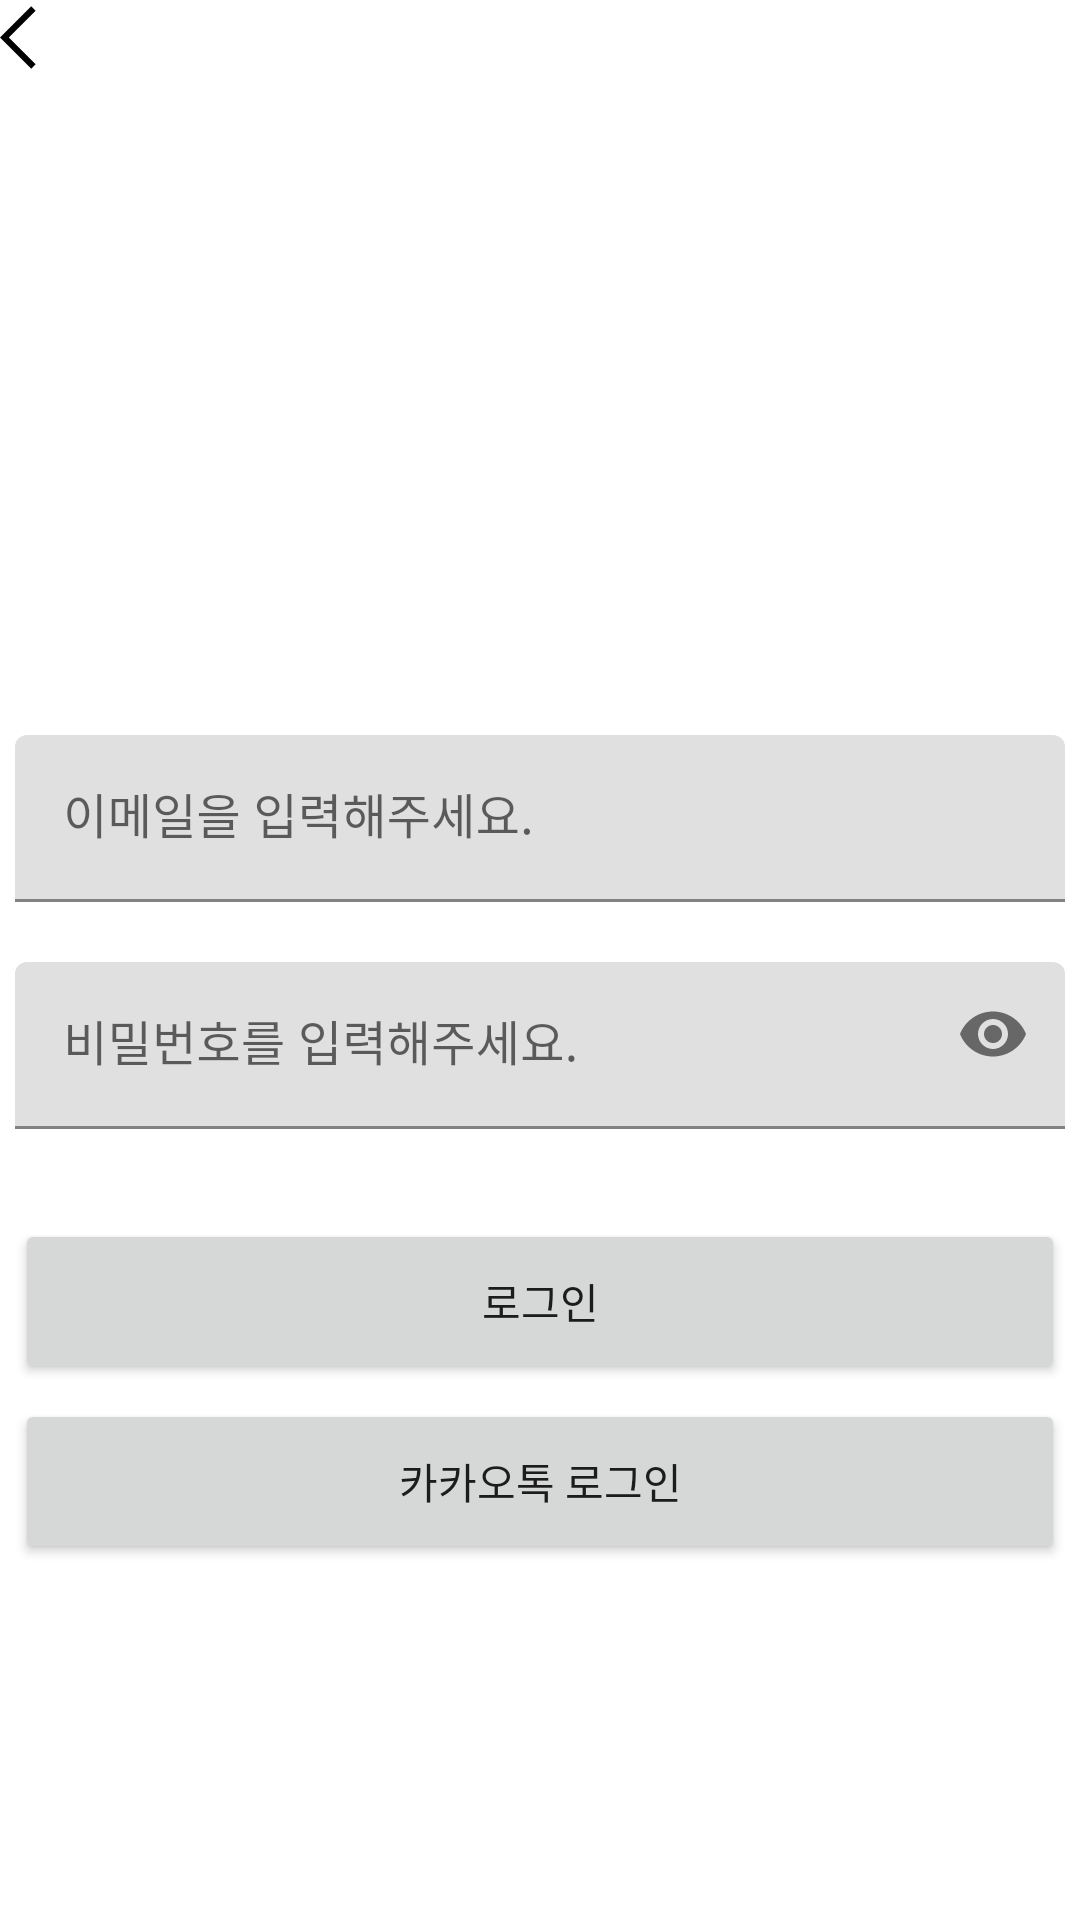

This screen was rendered from an Android layout file. Write that file and the resources it references.
<!-- AndroidManifest.xml: application theme Theme.My_Project -->
<!-- res/layout/activity_login.xml -->
<?xml version="1.0" encoding="utf-8"?>
<LinearLayout xmlns:android="http://schemas.android.com/apk/res/android"
    xmlns:app="http://schemas.android.com/apk/res-auto"
    xmlns:tools="http://schemas.android.com/tools"
    android:layout_width="match_parent"
    android:layout_height="match_parent"
    android:layout_margin="15dp"
    android:orientation="vertical"
    tools:context=".info_add.Login">

    <LinearLayout
        android:layout_width="wrap_content"
        android:layout_height="wrap_content"
        android:layout_marginBottom="220dp"
        android:gravity="center">

        <ImageButton
            android:id="@+id/back_home"
            android:layout_width="wrap_content"
            android:layout_height="wrap_content"
            android:background="@color/white"
            android:src="@drawable/arrow_back_ios_fill0_wght400_grad0_opsz48">
        </ImageButton>

    </LinearLayout>

    
    <com.google.android.material.textfield.TextInputLayout
        android:layout_width="match_parent"
        android:layout_height="wrap_content"
        android:gravity="center"
        app:passwordToggleEnabled="false"
        android:layout_marginBottom="20dp">

        <EditText
            android:id="@+id/emailET"
            android:layout_width="350dp"
            android:layout_height="wrap_content"
            android:fontFamily="@font/bmjua_font"
            android:hint="@string/loginemailInput" />

    </com.google.android.material.textfield.TextInputLayout>

    
    <com.google.android.material.textfield.TextInputLayout
        android:layout_width="match_parent"
        android:layout_height="wrap_content"
        android:gravity="center"
        app:passwordToggleEnabled="true">

        <EditText
            android:id="@+id/pwET"
            android:layout_width="350dp"
            android:layout_height="wrap_content"
            android:fontFamily="@font/bmjua_font"
            android:hint="@string/loginpwInput"
            android:inputType="textPassword" />

    </com.google.android.material.textfield.TextInputLayout>

    
    <LinearLayout
        android:layout_width="match_parent"
        android:layout_height="wrap_content"
        android:orientation="vertical"
        android:layout_marginTop="20dp"
        android:gravity="center">

        <Button
            android:id="@+id/loginBtn"
            android:layout_width="350dp"
            android:layout_height="55dp"
            android:layout_marginTop="10dp"
            android:fontFamily="@font/bmjua_font"
            android:text="@string/login" />
        <Button
            android:id="@+id/kakologinBtn"
            android:layout_width="350dp"
            android:layout_height="55dp"
            android:layout_marginTop="5dp"
            android:fontFamily="@font/bmjua_font"
            android:text="@string/kakaologin" />
    </LinearLayout>

</LinearLayout>
<!-- resources referenced by this layout -->
<resources>
  <!-- drawable arrow_back_ios_fill0_wght400_grad0_opsz48 (drawable) -->
  <vector xmlns:android="http://schemas.android.com/apk/res/android"
      android:width="25dp"
      android:height="25dp"
      android:viewportWidth="48"
      android:viewportHeight="48">
    <path
        android:fillColor="#FF000000"
        android:pathData="M20,44 L0,24 20,4l2.8,2.85L5.65,24 22.8,41.15Z"/>
  </vector>
  <string name="kakaologin">카카오톡 로그인</string>
  <string name="login">로그인</string>
  <string name="loginemailInput">이메일을 입력해주세요.</string>
  <string name="loginpwInput">비밀번호를 입력해주세요.</string>
  <style name="Theme.My_Project" parent="Theme.MaterialComponents.DayNight.DarkActionBar">
          
          <item name="colorPrimary">@color/purple_500</item>
          <item name="colorPrimaryVariant">@color/purple_700</item>
          <item name="colorOnPrimary">@color/white</item>
          
          <item name="colorSecondary">@color/teal_200</item>
          <item name="colorSecondaryVariant">@color/teal_700</item>
          <item name="colorOnSecondary">@color/black</item>
          
          <item name="android:statusBarColor">?attr/colorPrimaryVariant</item>
          
      </style>
  <!-- not gathered from this repository: default colours our renderer supplied (Android Studio template values) -->
  <color name="purple_500">#FF6200EE</color>
  <color name="purple_700">#FF3700B3</color>
  <color name="teal_200">#FF03DAC5</color>
  <color name="teal_700">#FF018786</color>
  <color name="black">#FF000000</color>
  <color name="white">#FFFFFFFF</color>
</resources>
